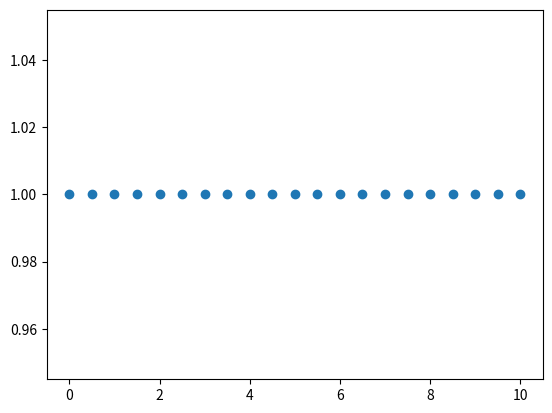

Write Python code to recreate this figure.
import matplotlib.pyplot as plt
import numpy as np
import cmath
import math

x = []
y = []
for i in np.arange(0.0, 10.5, 0.5):
  f = cmath.exp(complex(0, i))
  x.append(i)
  y.append(f.real**2 + f.imag**2)

plt.scatter(x, y)
plt.show()
